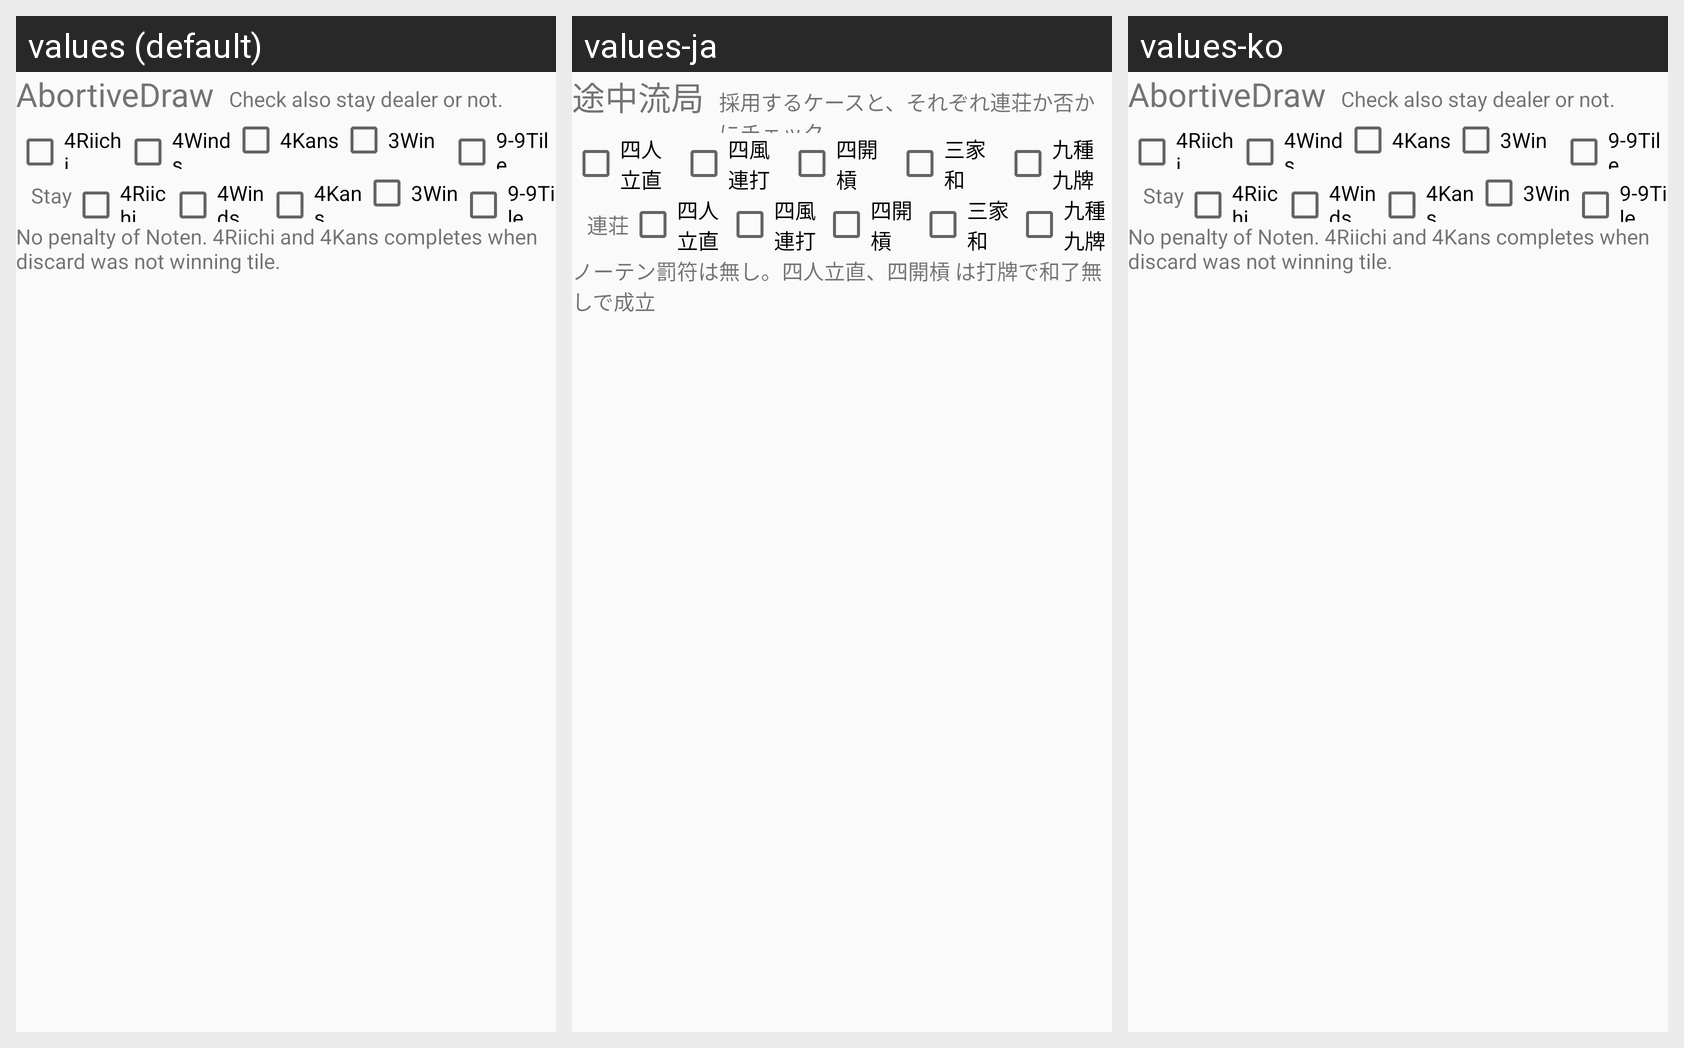

Strings drawn on this Android screen and how each of the app's shown locales translates them:
Android screen res/layout/setting_rule_opt_drawnhw.xml rendered under 3 locales, left to right: values (default), values-ja, values-ko. Device: Nexus 5 (rendered at 1080×1920; each locale shown at half size, 540×960, under a caption strip naming it); theme AppTheme.NoActionBar.
Strings drawn on this screen, with the default value and each locale's value (text and hints the layout hard-codes, and strings that could not be matched under every locale, appear in the picture but are not listed):

UserAction_DrawnHW
  values: AbortiveDraw
  values-ja: 途中流局
  values-ko: AbortiveDraw  [not translated; the default value is used]

Desc_DrawnHWSelectReason
  values: Check also stay dealer or not.
  values-ja: 採用するケースと、それぞれ連荘か否かにチェック
  values-ko: Check also stay dealer or not.  [not translated; the default value is used]

Label_Drawn4Reach
  values: 4Riichi
  values-ja: 四人立直
  values-ko: 4Riichi  [not translated; the default value is used]

Label_Drawn4Wind
  values: 4Winds
  values-ja: 四風連打
  values-ko: 4Winds  [not translated; the default value is used]

Label_Drawn4Kan
  values: 4Kans
  values-ja: 四開槓
  values-ko: 4Kans  [not translated; the default value is used]

Label_Drawn3Ron
  values: 3Win
  values-ja: 三家和
  values-ko: 3Win  [not translated; the default value is used]

Label_Drawn99Tile
  values: 9-9Tile
  values-ja: 九種九牌
  values-ko: 9-9Tile  [not translated; the default value is used]

Label_Drawn_Continue
  values: Stay
  values-ja: 連荘
  values-ko: Stay  [not translated; the default value is used]

Desc_DrawnHW
  values: No penalty of Noten. 4Riichi and 4Kans completes when discard was not winning tile.
  values-ja: ノーテン罰符は無し。四人立直、四開槓 は打牌で和了無しで成立
  values-ko: No penalty of Noten. 4Riichi and 4Kans completes when discard was not winning tile.  [not translated; the default value is used]
